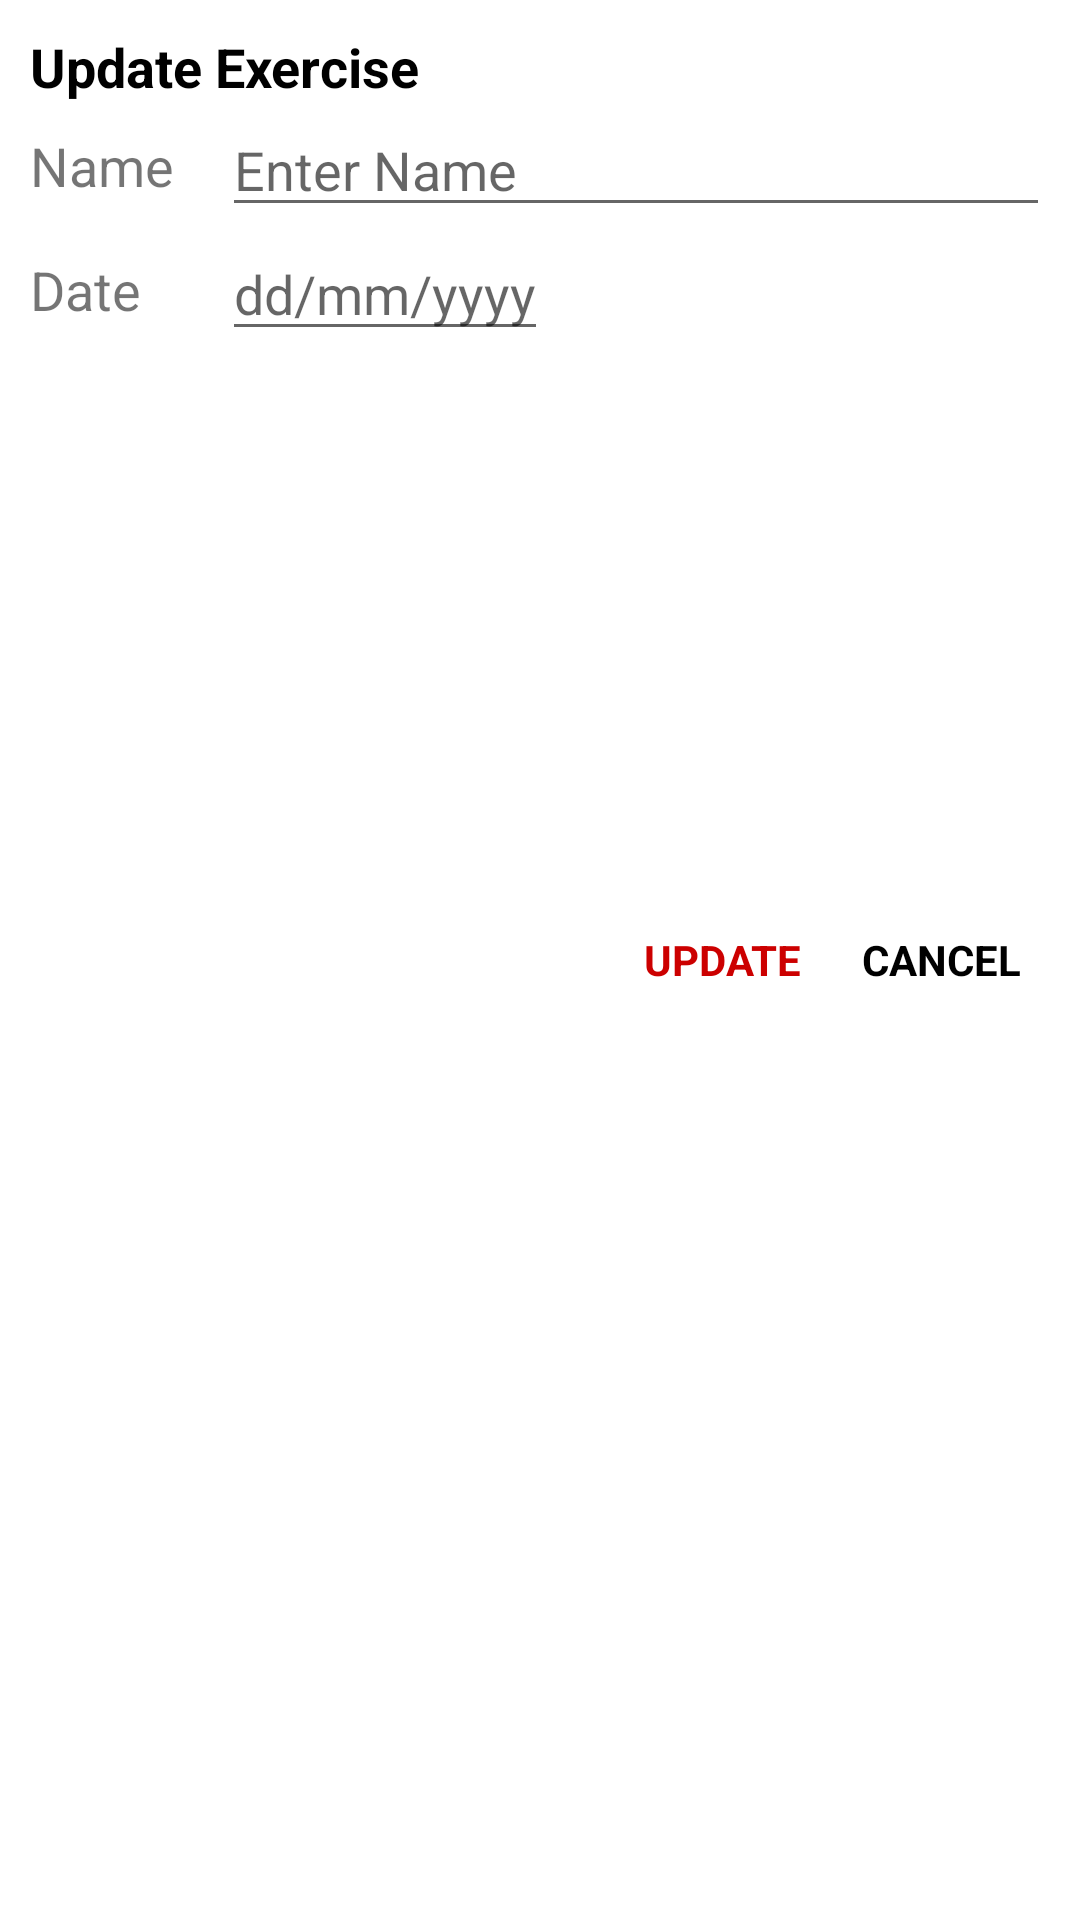

The Android layout XML behind this screen, and the referenced resources:
<!-- AndroidManifest.xml: application theme Theme.WorkoutApp -->
<!-- res/layout/dialog_update.xml -->
<?xml version="1.0" encoding="utf-8"?>
<androidx.constraintlayout.widget.ConstraintLayout xmlns:android="http://schemas.android.com/apk/res/android"
    android:layout_width="match_parent"
    android:layout_height="wrap_content"
    xmlns:app="http://schemas.android.com/apk/res-auto"
    android:orientation="vertical"
    android:padding="10dp">

    <TextView
        android:id="@+id/tvTitle"
        app:layout_constraintTop_toTopOf="parent"
        app:layout_constraintStart_toStartOf="parent"
        android:layout_width="wrap_content"
        android:layout_height="wrap_content"
        android:text="Update Exercise"
        android:textColor="@android:color/black"
        android:textSize="18sp"
        android:textStyle="bold" />


        <TextView
            app:layout_constraintBottom_toBottomOf="@id/etUpdateName"
            app:layout_constraintTop_toTopOf="@id/etUpdateName"
            app:layout_constraintStart_toStartOf="parent"
            android:id="@+id/tvNameLabel"
            android:layout_width="0dp"
            android:layout_height="wrap_content"
            android:text="Name"
            android:textSize="18sp" />

        <EditText
            android:layout_marginStart="16dp"
            app:layout_constraintEnd_toEndOf="parent"
            app:layout_constraintTop_toBottomOf="@id/tvTitle"
            app:layout_constraintStart_toEndOf="@id/tvNameLabel"
            android:id="@+id/etUpdateName"
            android:layout_width="0dp"
            android:layout_height="wrap_content"
            android:hint="Enter Name" />



        <TextView
            app:layout_constraintStart_toStartOf="parent"
            app:layout_constraintBottom_toBottomOf="@id/etUpdateDateId"
            app:layout_constraintTop_toTopOf="@id/etUpdateDateId"
            android:id="@+id/tvDateLabel"
            android:layout_width="0dp"
            android:layout_height="wrap_content"
            android:text="Date"
            android:textSize="18sp" />


    <EditText
        android:id="@+id/etUpdateDateId"
        android:layout_width="0dp"
        android:layout_height="wrap_content"

        android:hint="dd/mm/yyyy"
        android:inputType="date"

        app:layout_constraintHorizontal_bias="0.0"
        app:layout_constraintStart_toStartOf="@id/etUpdateName"
        app:layout_constraintTop_toBottomOf="@id/etUpdateName" />

    <TextView
            app:layout_constraintTop_toBottomOf="@id/etUpdateDateId"
            app:layout_constraintEnd_toStartOf="@id/tvCancel"
            android:id="@+id/tvUpdate"
            android:layout_width="wrap_content"
            android:layout_height="match_parent"
            android:foreground="?attr/selectableItemBackground"
            android:gravity="center"
            android:padding="10dp"
            android:text="UPDATE"
            android:textColor="@android:color/holo_red_dark"
            android:textStyle="bold" />

        <TextView
            app:layout_constraintTop_toBottomOf="@id/etUpdateDateId"
            app:layout_constraintEnd_toEndOf="parent"
            android:id="@+id/tvCancel"
            android:layout_width="wrap_content"
            android:layout_height="match_parent"
            android:foreground="?attr/selectableItemBackground"
            android:gravity="center"
            android:inputType="textEmailAddress"
            android:padding="10dp"
            android:text="CANCEL"
            android:textColor="@android:color/black"
            android:textStyle="bold" />

</androidx.constraintlayout.widget.ConstraintLayout>
<!-- resources referenced by this layout -->
<resources>
  <style name="Theme.WorkoutApp" parent="Theme.MaterialComponents.DayNight.NoActionBar">
          
          <item name="colorPrimary">@color/colorAccent</item>
          <item name="colorPrimaryVariant">@color/colorDarkAccent</item>
          <item name="colorOnPrimary">@color/white</item>
          
          <item name="colorSecondary">@color/teal_200</item>
          <item name="colorSecondaryVariant">@color/teal_700</item>
          <item name="colorOnSecondary">@color/black</item>
          
          <item name="android:statusBarColor" tools:targetApi="l">?attr/colorPrimaryVariant</item>
          
      </style>
  <color name="colorAccent">#008F24</color>
  <color name="colorDarkAccent">#017C20</color>
  <color name="white">#FFFFFFFF</color>
  <color name="teal_200">#FF03DAC5</color>
  <color name="teal_700">#FF018786</color>
  <color name="black">#FF000000</color>
</resources>
